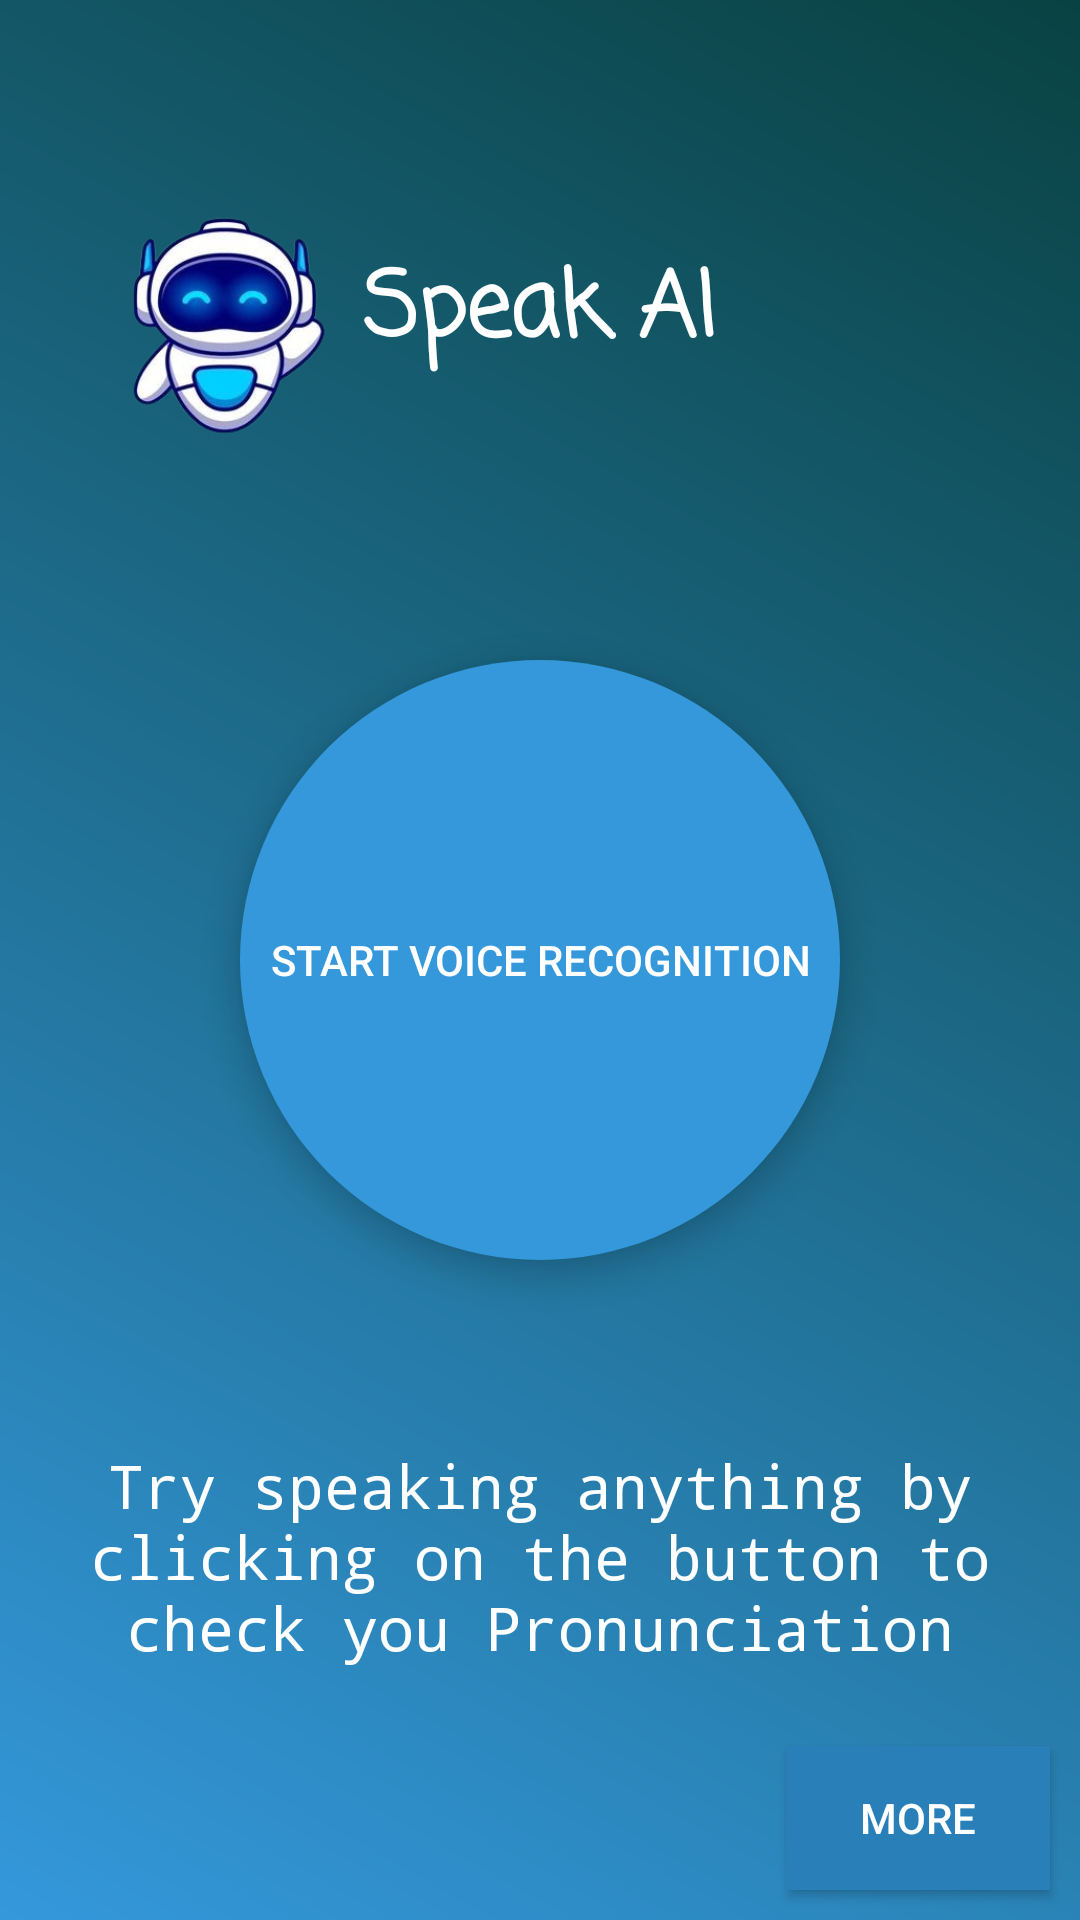

Here is an Android app screen rendered from its layout file. Give the layout XML and the strings, colors and styles it references.
<!-- AndroidManifest.xml: activity theme Theme.AppCompat.Light -->
<!-- res/layout/activity_main.xml -->
<?xml version="1.0" encoding="utf-8"?>

<RelativeLayout xmlns:android="http://schemas.android.com/apk/res/android"
    xmlns:tools="http://schemas.android.com/tools"
    android:layout_width="match_parent"
    android:layout_height="match_parent"
    android:background="@drawable/gradient_background"
    tools:context=".MainActivity">

    <TextView
        android:id="@+id/speakAI"
        android:layout_width="match_parent"
        android:layout_height="wrap_content"
        android:layout_marginTop="65dp"
        android:padding="16dp"
        android:fontFamily="casual"
        android:text="Speak AI"
        android:textSize="30sp"
        android:textStyle="bold"
        android:textColor="#ffffff"
        android:gravity="center"
        android:elevation="8dp" />

    <ImageView
        android:layout_width="150dp"
        android:layout_height="150dp"
        android:src="@drawable/robo"
        android:layout_marginTop="36dp"
        android:padding="16dp"
        android:layout_alignLeft="@+id/speakAI"/>

    <Button
        android:id="@+id/btnStartVoiceRecognition"
        android:layout_width="200dp"
        android:layout_height="200dp"
        android:layout_centerInParent="true"
        android:background="@drawable/oval_default"
        android:elevation="8dp"
        android:onClick="startVoiceRecognition"
        android:scaleType="centerCrop"
        android:text="Start Voice Recognition"
        android:textColor="#ffffff"
        android:translationZ="4dp" />

    <TextView
        android:id="@+id/textViewChat"
        android:layout_width="match_parent"
        android:layout_height="wrap_content"
        android:layout_above="@id/btnStartVoiceRecognition"
        android:layout_marginTop="16dp"
        android:padding="16dp"
        android:text=""
        android:textSize="20sp"
        android:textColor="#ffffff"
        android:gravity="center"
        android:elevation="4dp" />

    <TextView
        android:layout_width="match_parent"
        android:layout_height="wrap_content"
        android:layout_above="@id/more"
        android:layout_marginTop="16dp"
        android:padding="16dp"
        android:fontFamily="monospace"
        android:text="Try speaking anything by clicking on the button to check you Pronunciation"
        android:textSize="20sp"
        android:textColor="#ffffff"
        android:gravity="center"
        android:elevation="4dp" />

    <Button
        android:id="@+id/more"
        android:layout_width="wrap_content"
        android:layout_height="wrap_content"
        android:layout_alignParentBottom="true"
        android:layout_alignParentEnd="true"
        android:text="More"
        android:textColor="@color/white"
        android:padding="10dp"
        android:elevation="4dp"
        android:layout_margin="10dp"
        android:onClick="openLink"
        android:background="#2980b9"/>

</RelativeLayout>
<!-- resources referenced by this layout -->
<resources>
  <!-- drawable gradient_background (drawable) -->
  <?xml version="1.0" encoding="utf-8"?>
  
  <shape xmlns:android="http://schemas.android.com/apk/res/android">
      <gradient
          android:startColor="#3498db"
      android:endColor="#094242"
      android:angle="45"/>
  </shape>
  <!-- drawable oval_default (drawable) -->
  <?xml version="1.0" encoding="utf-8"?>
  
  <shape xmlns:android="http://schemas.android.com/apk/res/android"
      android:shape="oval">
      <solid android:color="#3498db" /> 
  </shape>
  <!-- drawable robo: png bitmap (drawable, 71996 bytes) -->
  <!-- not gathered from this repository: default colours our renderer supplied (Android Studio template values) -->
  <color name="white">#FFFFFFFF</color>
</resources>
